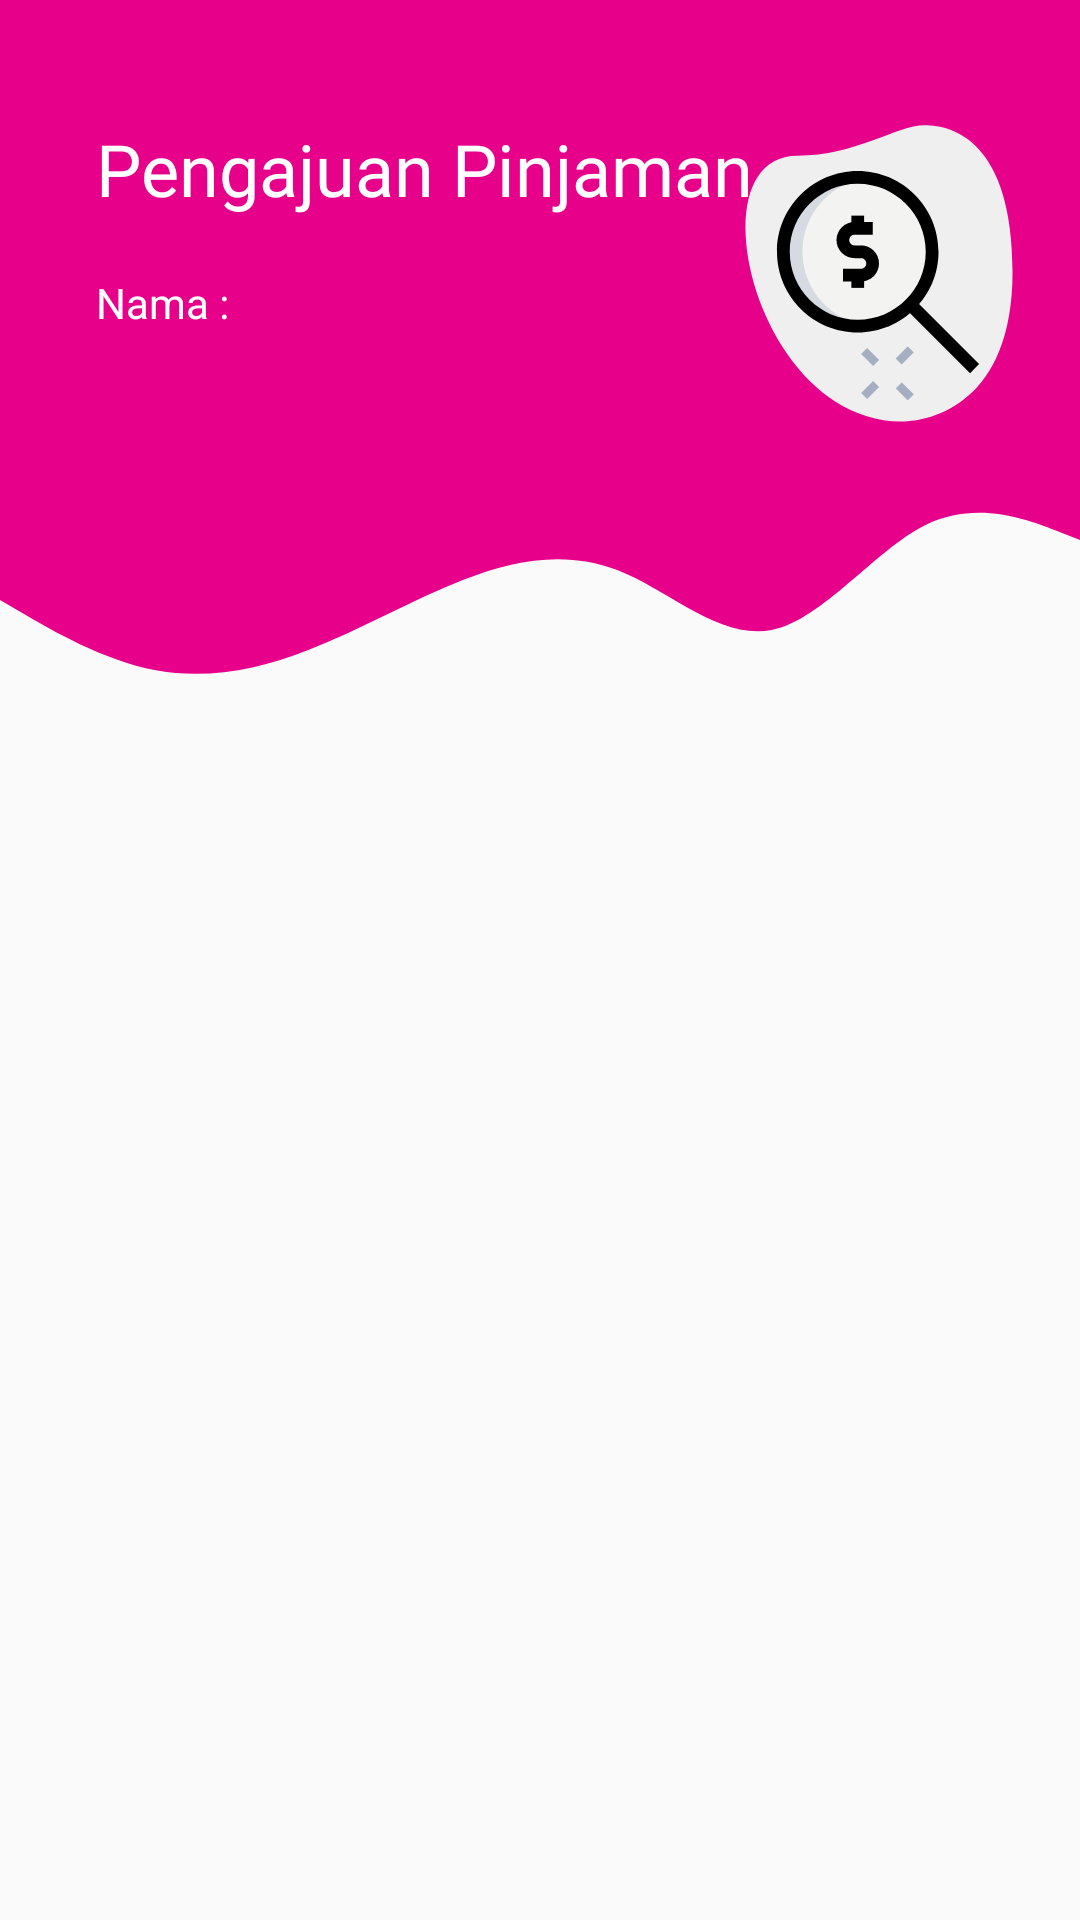

Here is an Android app screen rendered from its layout file. Give the layout XML and the strings, colors and styles it references.
<!-- AndroidManifest.xml: application theme AppTheme.NoActionBar -->
<!-- res/layout/activity_lihat_pinjaman.xml -->
<?xml version="1.0" encoding="utf-8"?>
<LinearLayout xmlns:android="http://schemas.android.com/apk/res/android"
    xmlns:app="http://schemas.android.com/apk/res-auto"
    xmlns:tools="http://schemas.android.com/tools"
    android:layout_width="match_parent"
    android:layout_height="wrap_content"
    android:orientation="vertical"
    tools:context=".LihatPinjamanActivity">

    <RelativeLayout
        android:layout_width="match_parent"
        android:layout_height="wrap_content">

        <LinearLayout
            android:layout_width="match_parent"
            android:layout_height="wrap_content"
            android:orientation="vertical">
            <View
                android:layout_width="match_parent"
                android:layout_height="150dp"
                android:background="@color/colorPrimary"/>

            <View
                android:layout_width="match_parent"
                android:layout_height="100dp"
                android:background="@drawable/ic_wave2"/>

        </LinearLayout>

        <TextView
            android:id="@+id/pp"
            android:layout_width="match_parent"
            android:layout_height="wrap_content"
            android:layout_marginTop="40dp"
            android:layout_marginStart="32dp"
            android:textSize="24sp"
            android:text="Pengajuan Pinjaman"
            android:fontFamily="@font/baloo"
            android:textColor="#fff"/>

        <TextView
            android:id="@+id/lpidu"
            android:layout_width="262dp"
            android:layout_height="wrap_content"
            android:layout_below="@+id/pp"
            android:layout_marginStart="32dp"
            android:text="ID User : "
            android:visibility="invisible"
            android:textColor="@color/white"/>

        <TextView
            android:id="@+id/lpnama"
            android:layout_width="262dp"
            android:layout_height="wrap_content"
            android:layout_below="@+id/lpidu"
            android:layout_marginStart="32dp"
            android:text="Nama : "
            android:textColor="@color/white"/>

        <ImageView
            android:layout_marginEnd="16dp"
            android:layout_marginTop="40dp"
            android:layout_alignParentRight="true"
            android:layout_width="102dp"
            android:layout_height="102dp"
            android:src="@drawable/ic_status"/>

    </RelativeLayout>

    <androidx.recyclerview.widget.RecyclerView
        android:layout_margin="8dp"
        android:id="@+id/datalist"
        android:layout_width="match_parent"
        android:layout_height="match_parent"
        android:scrollbars="vertical"/>

</LinearLayout>
<!-- resources referenced by this layout -->
<resources>
  <color name="colorPrimary">#e7008a</color>
  <color name="white">#FFFFFF</color>
  <!-- drawable ic_status: vector/xml drawable (drawable, 2132 chars, omitted) -->
  <!-- drawable ic_wave2 (drawable) -->
  <vector xmlns:android="http://schemas.android.com/apk/res/android"
      android:width="1440dp"
      android:height="320dp"
      android:viewportWidth="1440"
      android:viewportHeight="320">
    <path
        android:pathData="M0,160L34.3,176C68.6,192 137,224 206,234.7C274.3,245 343,235 411,213.3C480,192 549,160 617,138.7C685.7,117 754,107 823,128C891.4,149 960,203 1029,192C1097.1,181 1166,107 1234,80C1302.9,53 1371,75 1406,85.3L1440,96L1440,0L1405.7,0C1371.4,0 1303,0 1234,0C1165.7,0 1097,0 1029,0C960,0 891,0 823,0C754.3,0 686,0 617,0C548.6,0 480,0 411,0C342.9,0 274,0 206,0C137.1,0 69,0 34,0L0,0Z"
        android:fillColor="#e7008a"
        android:fillAlpha="1"/>
  </vector>
  <style name="AppTheme.NoActionBar">
          <item name="windowActionBar">false</item>
          <item name="windowNoTitle">true</item>
      </style>
</resources>
